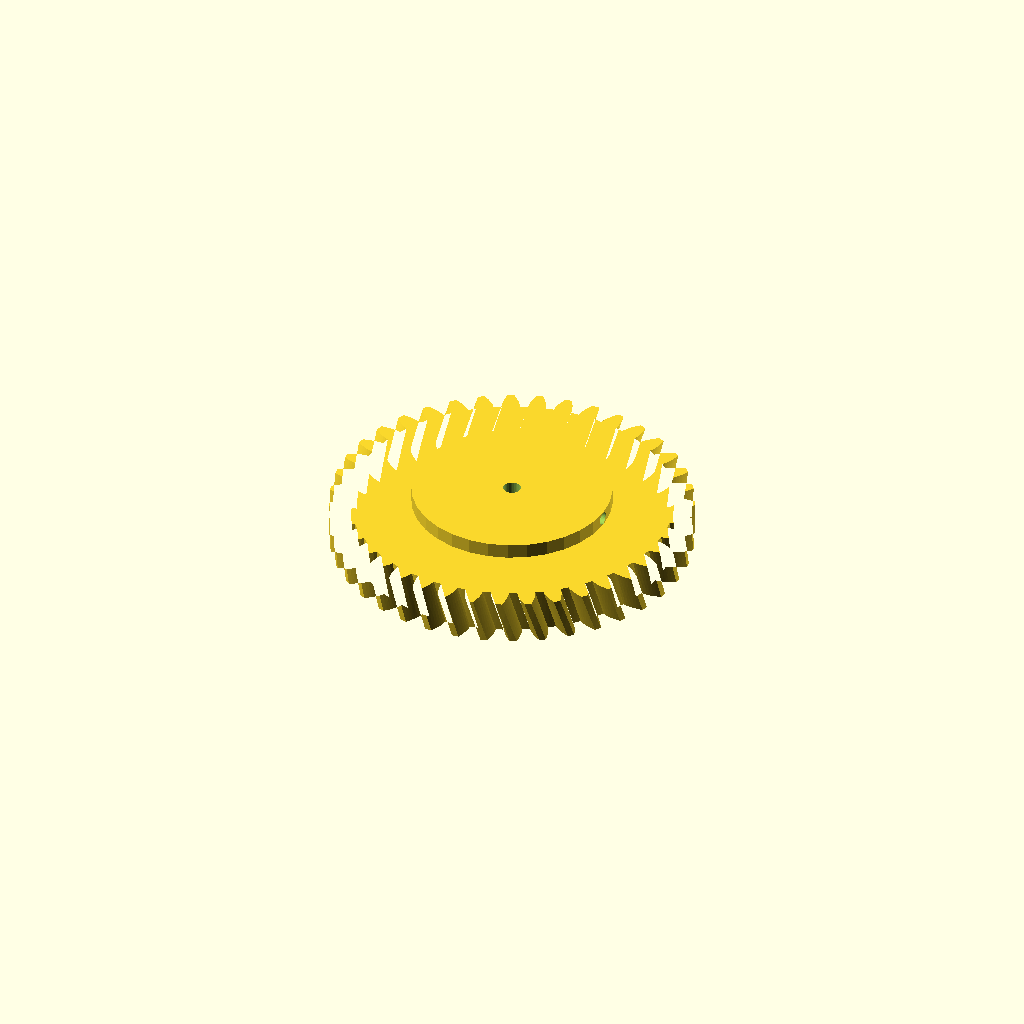
Cell 1: the model at its default parameters.
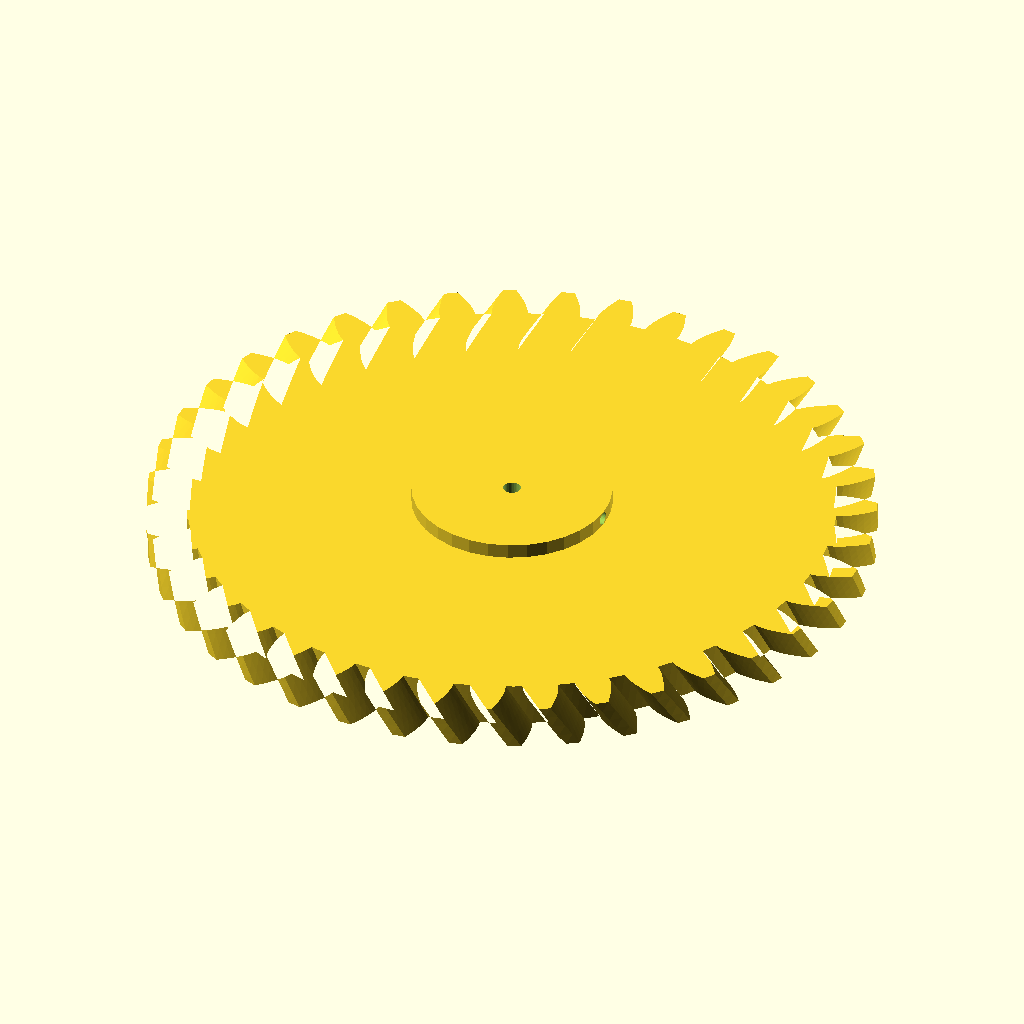
Cell 2: module_m = 6 (everything else at default).
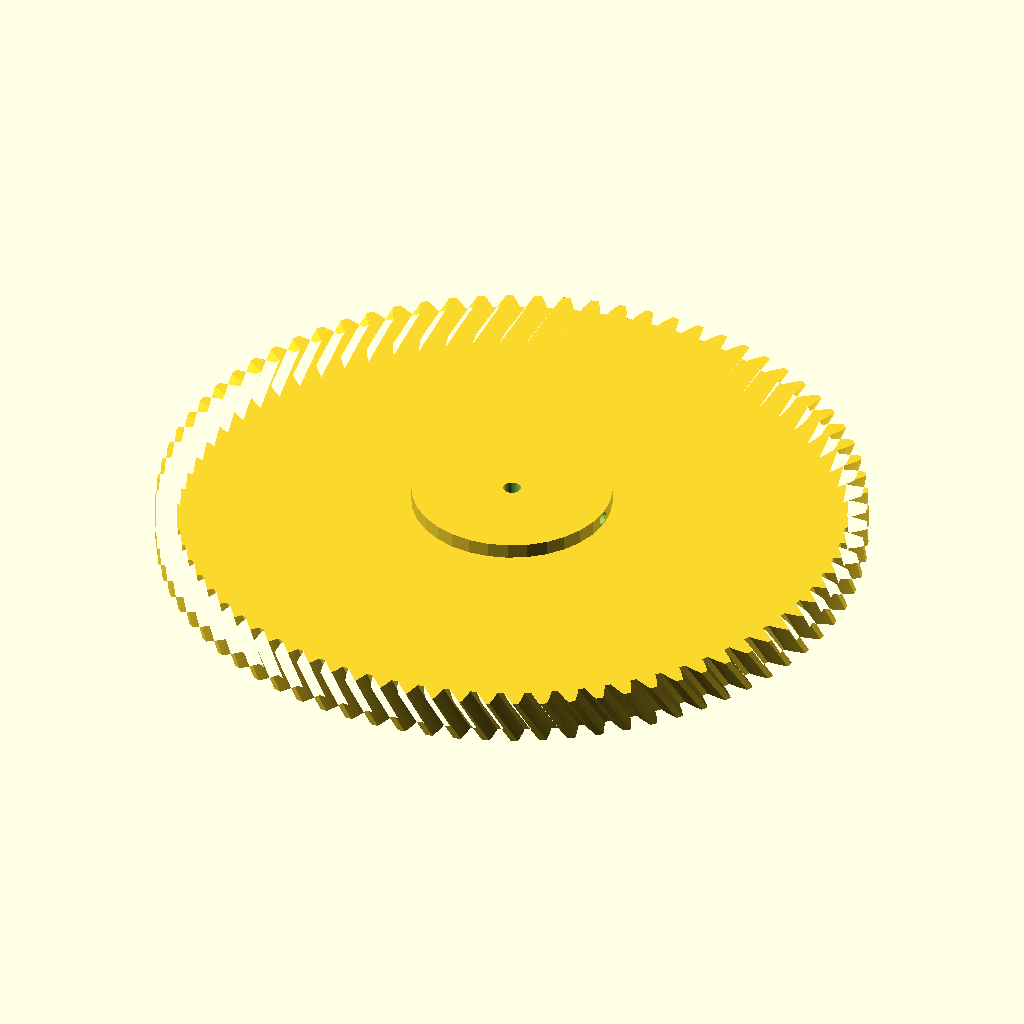
Cell 3 — teeth set to 78, the other parameters unchanged.
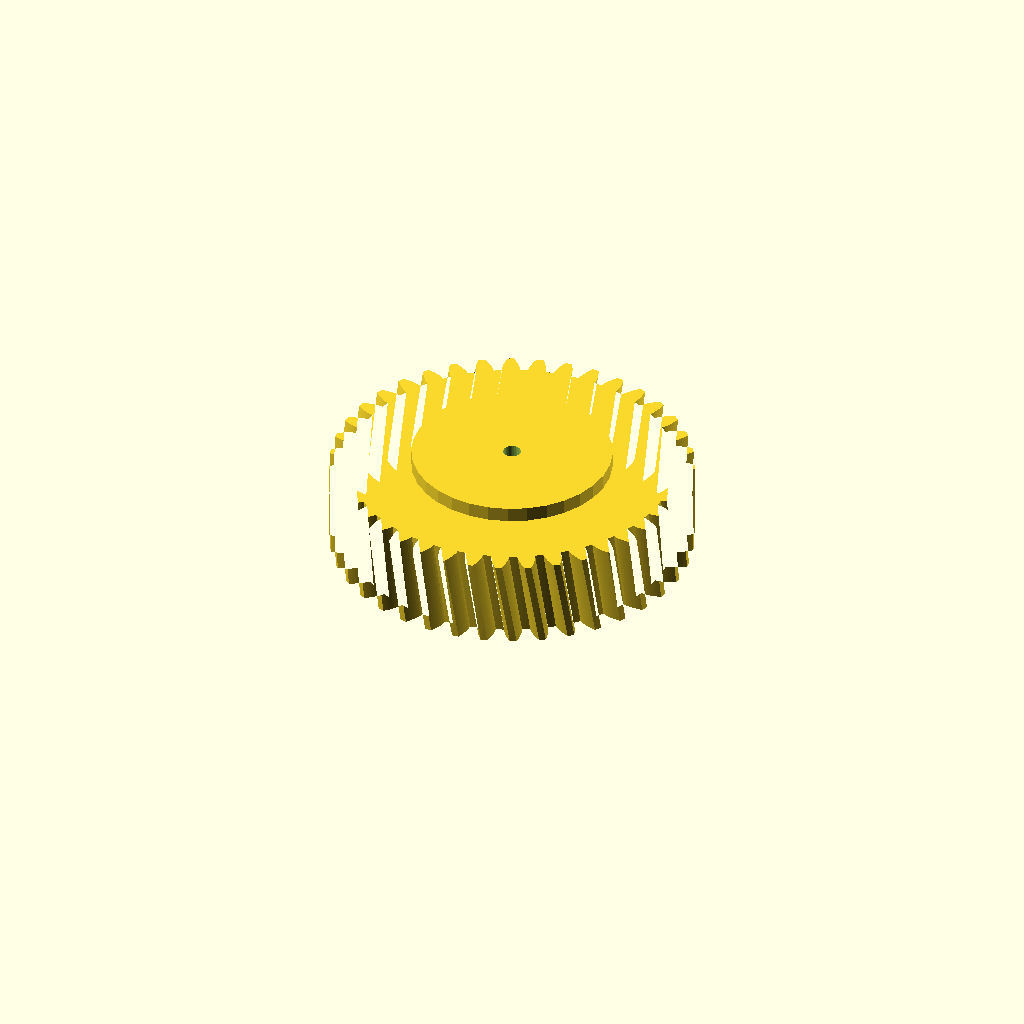
Cell 4: the same model with face_w = 30.
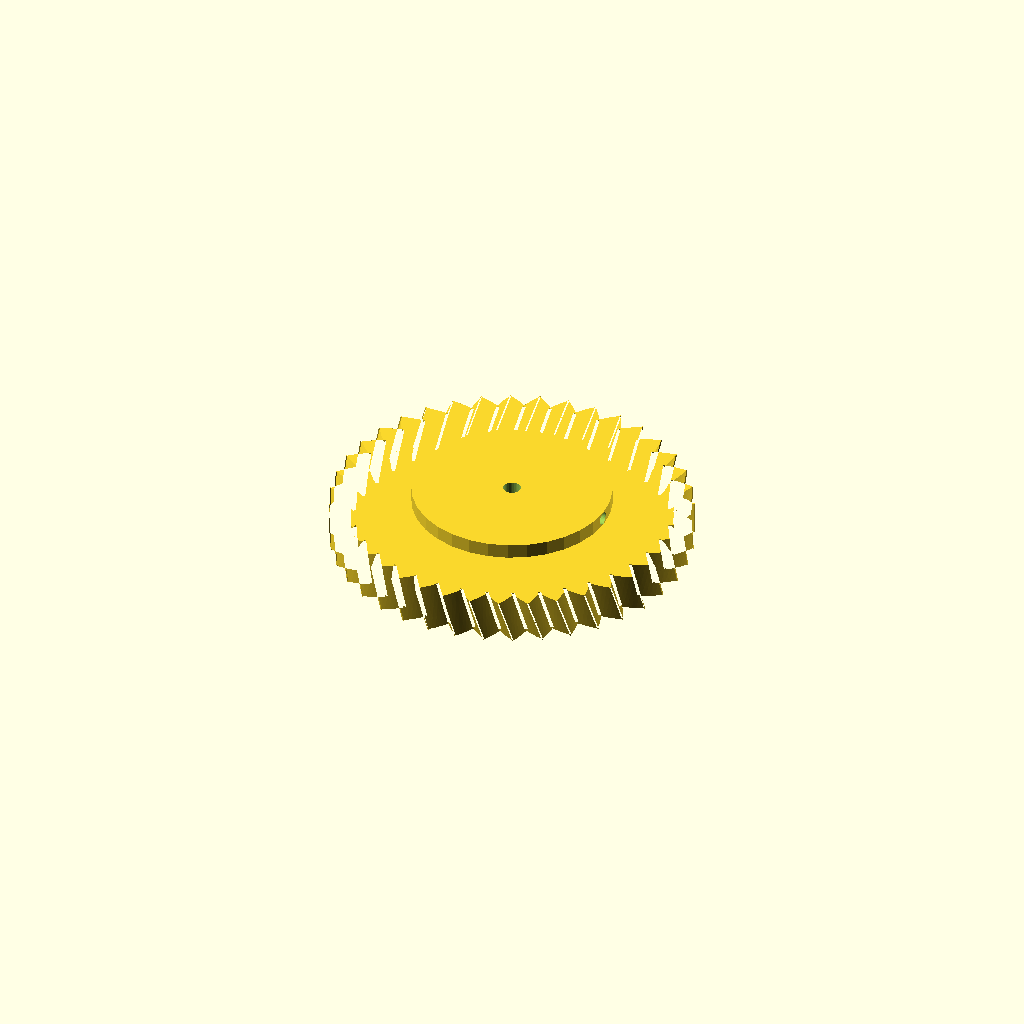
Cell 5: pa = 40 (everything else at default).
All cells are drawn from one camera (rotation 55°, 0°, 25°, orthographic, colour scheme Cornfield), so only the parameter changes between them.
The OpenSCAD source (data/previews/families_v9/scad/helicalgears.scad):
$fn = 32;
// ----------------------------------------------------------------------
// Helical gear: m=3 z=39, helix 18 deg, 123 mm x 20 mm
// ----------------------------------------------------------------------

// --- parameters (mm) ---
module_m = 3;             // normal module
teeth = 39;               // number of teeth
face_w = 15;              // face width
pa = 20;                  // pressure angle, deg
helix = 18;               // helix angle, deg
twist = 4.62;             // total twist over the face, deg
slices = 4;               // twist divisions
bore_d = 6;               // shaft bore
hub_d = 67.9;             // hub diameter
hub_h = 5;                // hub above the face
set_d = 4.5;              // set screw tap hole
set_z = 17.5;             // set screw height

/* --- involute profile --- */
pitch_r = module_m * teeth / 2;
base_r = pitch_r * cos(pa);
tip_r = pitch_r + module_m;
root_r = pitch_r - 1.25 * module_m;
flank_steps = 6;

function inv_deg(a) = (tan(a) - a * PI / 180) * 180 / PI;
function flank_r(i) = root_r + (tip_r - root_r) * i / flank_steps;
function half_angle(r) = 90 / teeth + inv_deg(pa) - inv_deg(acos(min(1, base_r / r)));
function tooth_pt(k, i, side) =
    let (r = flank_r(i), a = k * 360 / teeth + side * half_angle(r))
    [r * cos(a), r * sin(a)];

module tooth_profile() {
  polygon(points = [
    for (k = [0 : teeth - 1])
      each [
        for (i = [0 : flank_steps]) tooth_pt(k, i, -1),
        for (i = [flank_steps : -1 : 0]) tooth_pt(k, i, 1),
        let (ta = (k + 0.5) * 360 / teeth)
          [root_r * cos(ta), root_r * sin(ta)]
      ]
  ]);
}

module gear_disc() {
  linear_extrude(height = face_w, twist = twist, slices = slices) tooth_profile();
}

module hub_boss() {
  translate([0, 0, face_w - 1]) cylinder(h = hub_h + 1, d = hub_d);
}

difference() {
  union() {
    gear_disc();
    hub_boss();
  }
  translate([0, 0, -1]) cylinder(h = face_w + hub_h + 3, d = bore_d);
  /* set screw, drilled radially */
  translate([-1, 0, set_z]) rotate([0, 90, 0]) cylinder(h = hub_d / 2 + 3, d = set_d);
}
Parameter table extracted from the source (name, type, default, range or options):
module_m: number, default 3
teeth: number, default 39
face_w: number, default 15
pa: number, default 20
helix: number, default 18
twist: number, default 4.62
slices: number, default 4
bore_d: number, default 6
hub_d: number, default 67.9
hub_h: number, default 5
set_d: number, default 4.5
set_z: number, default 17.5
flank_steps: number, default 6
